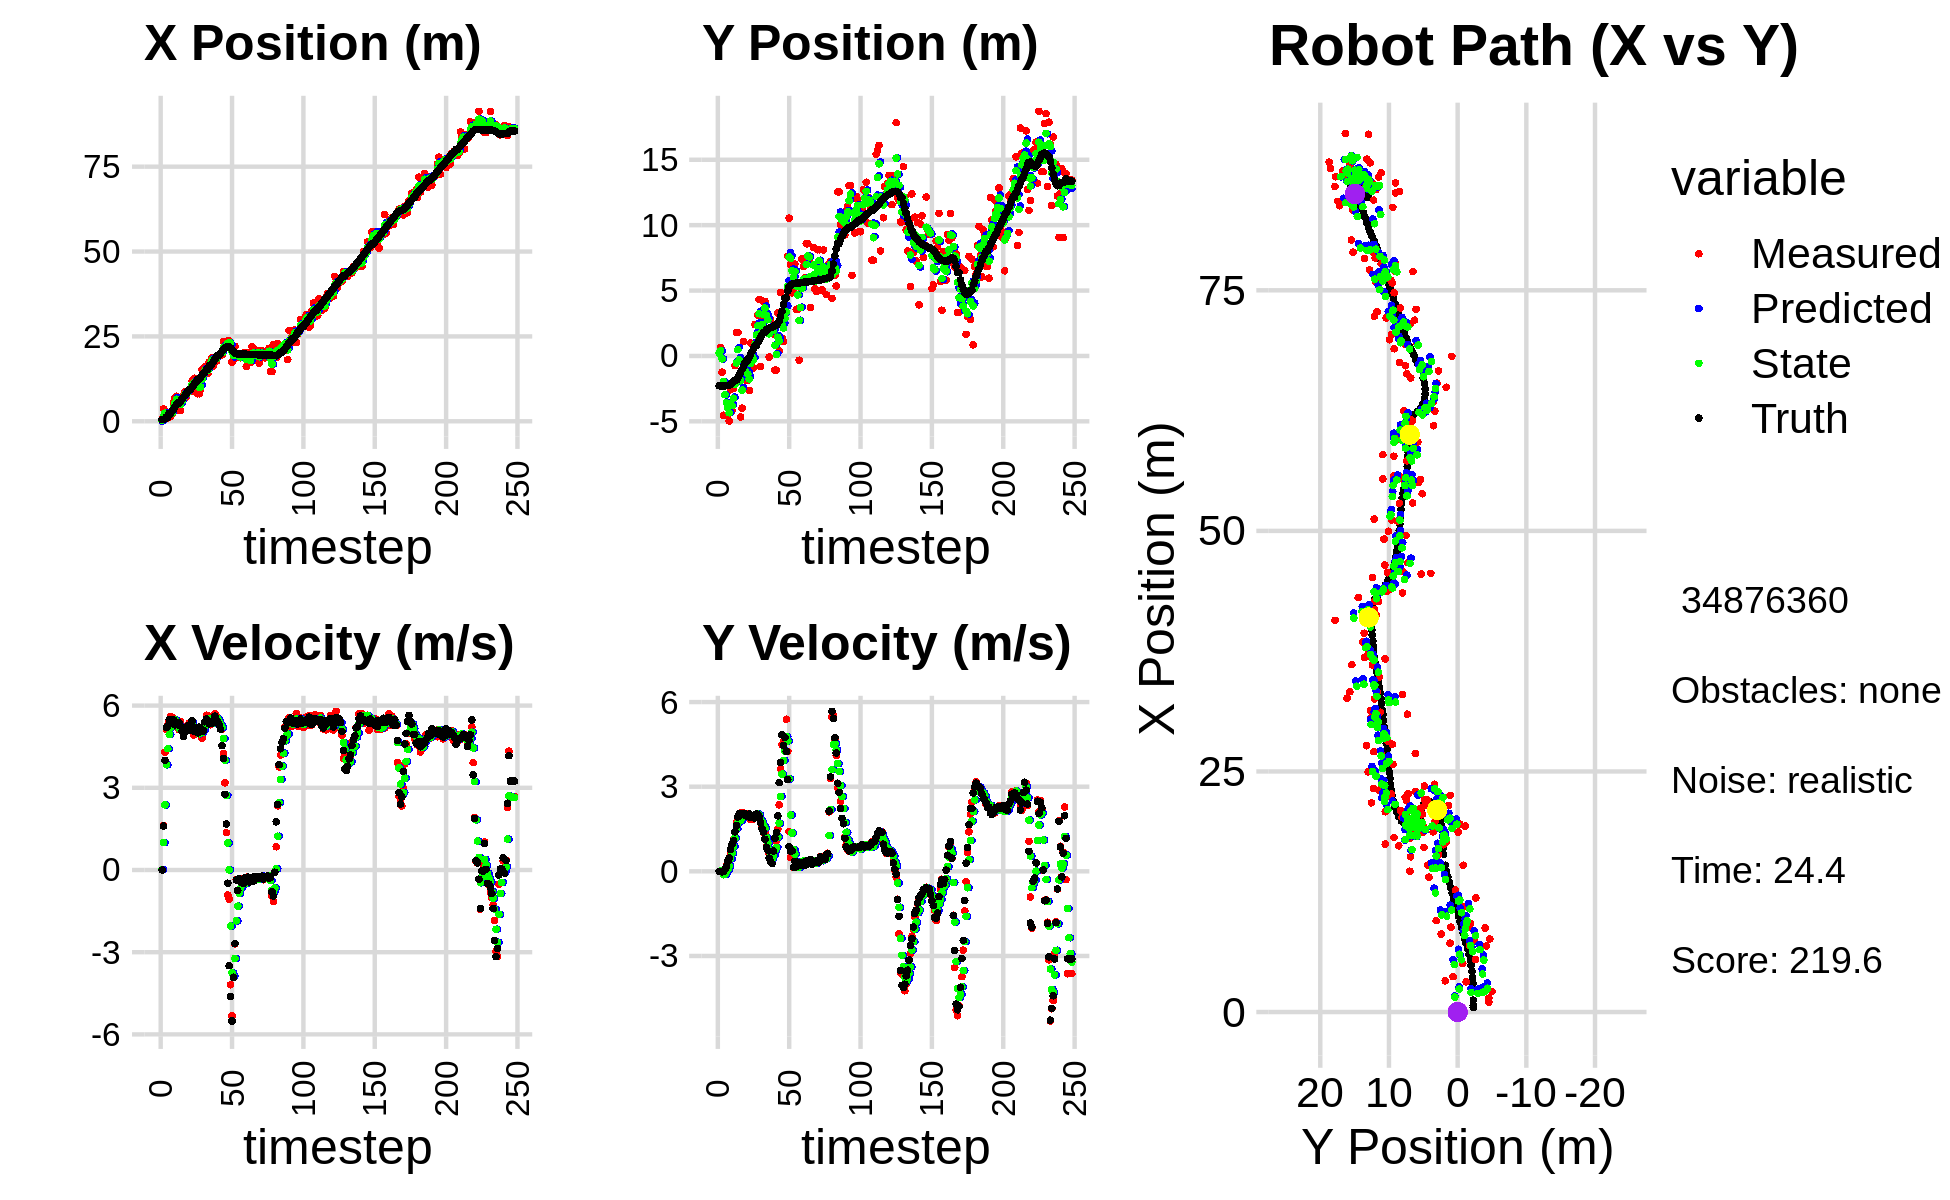

Values plotted in this chart, from the file beside it:
2.174535542913824948e-01, 3.202397814907685381e-01, 0.000000000000000000e+00, -0.000000000000000000e+00, 0.000000000000000000e+00, 0.000000000000000000e+00, 0.000000000000000000e+00, 0.000000000000000000e+00, 6.914380610767900670e-02, 1.858575491168248661e-01, 0.000000000000000000e+00, 0.000000000000000000e+00, 4.593973161601291322e-01, -2.279316902210581031e+00, 0.000000000000000000e+00, 0.000000000000000000e+00, 0.000000000000000000e+00, 1.537790085421875119e-04
6.529751275892210494e-01, 2.638008583729687384e-01, 0.000000000000000000e+00, -0.000000000000000000e+00, 6.914380610767900670e-02, 1.858575491168248661e-01, 0.000000000000000000e+00, 0.000000000000000000e+00, 3.025679195716510783e-01, 2.076286508624652360e-01, 1.664883727487564968e-02, 2.392294519531064974e-03, 4.593973161601291322e-01, -2.279316902210581031e+00, 0.000000000000000000e+00, 0.000000000000000000e+00, 0.000000000000000000e+00, 7.706601172685623169e-05
3.677362918967356009e+00, 6.569268254560668430e-01, 1.623000007167896497e+00, -2.455909879405027466e-04, 3.042328032991386544e-01, 2.078678803144183296e-01, 1.664883727487564968e-02, 2.392294519531064974e-03, 1.560931918377772121e+00, 3.988752623960721833e-01, 1.001154141925414631e+00, 1.205041408552241962e-02, 4.739809035278703120e-01, -2.279318615499978495e+00, 1.600000000000000089e+00, -1.000000000000000021e-03, 1.600000023841857910e+00, 1.513191527919843793e-04
3.143233060790468603e+00, -1.239520583365378403e+00, 4.297955209507338559e+00, -1.959091107256587250e-02, 1.661047332570313673e+00, 4.000803038046244486e-01, 1.001154141925414631e+00, 1.205041408552241962e-02, 2.391365396470793048e+00, -2.200150275664101152e-01, 2.376082713412169145e+00, -3.538983111700323703e-02, 7.097291953131790176e-01, -2.279885205738661380e+00, 4.000000000000000000e+00, -1.799999999999999864e-02, 4.000000000000000000e+00, 4.558161832392215729e-03
1.011430427599253612e+00, -4.538237435765734240e+00, 5.132985577464256544e+00, 1.212452797148748027e-02, 2.628973667812009918e+00, -2.235540106781104264e-01, 2.376082713412169145e+00, -3.538983111700323703e-02, 2.034832949126753388e+00, -1.951466450896086613e+00, 3.840828293008001548e+00, -1.180321514090278828e-01, 1.231945992047124738e+00, -2.281396015127239885e+00, 5.200000000000000178e+00, -1.099999999999999936e-02, 5.199999809265136719e+00, -2.362076658755540848e-03
1.011430427599253612e+00, -4.538237435765734240e+00, 5.275985304421561217e+00, 1.246230491694023425e-02, 2.418915778427553676e+00, -1.963269666036989491e+00, 3.840828293008001548e+00, -1.180321514090278828e-01, 1.939300241320641938e+00, -2.965495892572626246e+00, 4.429159573234029423e+00, -1.138762142565949292e-01, 1.231945992047124738e+00, -2.281396015127239885e+00, 5.256000000000000227e+00, 7.000000000000000666e-02, 5.256000041961669922e+00, -2.362076658755540848e-03
1.437972546244889127e+00, -4.532511196864752456e+00, 5.443741937311723511e+00, 1.883693469086373251e-01, 2.382216198644044880e+00, -2.976883513998285657e+00, 4.429159573234029423e+00, -1.138762142565949292e-01, 2.035207292668709034e+00, -3.583266734574499068e+00, 4.946832283188927093e+00, -1.299005534781649818e-02, 2.366131782614971257e+00, -2.263499937424598762e+00, 5.491999999999999993e+00, 1.680000000000000104e-01, 5.494999885559082031e+00, -3.458911553025245667e-02
1.437972546244889127e+00, -4.532511196864752456e+00, 5.596650299310313770e+00, 1.936604221686757943e-01, 2.529890520987601921e+00, -3.584565740109280529e+00, 4.946832283188927093e+00, -1.299005534781649818e-02, 2.136310761236821509e+00, -3.952303360091051321e+00, 5.212792260573524850e+00, 5.937339976171415734e-02, 2.366131782614971257e+00, -2.263499937424598762e+00, 5.400999999999999801e+00, 3.499999999999999778e-01, 5.413000106811523438e+00, -3.458911553025245667e-02
2.141199767512648400e+00, -4.975944546524023515e+00, 5.572702768498530190e+00, 3.994391824256364187e-01, 2.657589987294174172e+00, -3.946366020114879802e+00, 5.212792260573524850e+00, 5.937339976171415734e-02, 2.466629003673783682e+00, -4.343068382157889040e+00, 5.388525886975548573e+00, 1.899330760755172653e-01, 2.988251686653393691e+00, -2.233027724174256434e+00, 5.408999999999999808e+00, 4.759999999999999787e-01, 5.429999828338623047e+00, -7.155544310808181763e-02
5.464633822488286441e+00, -2.584998788636722722e+00, 5.388820565213758407e+00, 6.674661427269160674e-01, 3.005481592371338717e+00, -4.324075074550337128e+00, 5.388525886975548573e+00, 1.899330760755172653e-01, 3.946085964268089885e+00, -3.628510313070140825e+00, 5.429828255702578765e+00, 4.437745006433015948e-01, 3.610936165041223500e+00, -2.175163062180178297e+00, 5.480999999999999872e+00, 7.700000000000000178e-01, 5.534999847412109375e+00, -1.232336238026618958e-01
6.877250195014523726e+00, -4.178112330154539755e+00, 5.413524124552357542e+00, 9.191515000085149767e-01, 4.489068789838348117e+00, -3.584132863005810687e+00, 5.429828255702578765e+00, 4.437745006433015948e-01, 5.396603405656272834e+00, -3.805722536871780193e+00, 5.484991672698884990e+00, 6.454859574379535614e-01, 4.234398841847514916e+00, -2.085496010528302246e+00, 5.298000000000000043e+00, 9.659999999999999698e-01, 5.386000156402587891e+00, -1.681841164827346802e-01
7.363298654732118642e+00, -2.476576166433900550e+00, 5.296519285148907130e+00, 1.112038399826666524e+00, 5.945102572926161066e+00, -3.741173941127984737e+00, 5.484991672698884990e+00, 6.454859574379535614e-01, 6.481021928123588793e+00, -3.231913495306254269e+00, 5.424934150586534720e+00, 8.842196048949867437e-01, 4.845875740631250927e+00, -1.972130494064427308e+00, 5.375000000000000000e+00, 1.084000000000000075e+00, 5.482999801635742188e+00, -2.069504857063293457e-01
5.027931064354646651e+00, -7.357782292338606034e-01, 5.334772953674137064e+00, 1.410149964370423836e+00, 7.023515343182242354e+00, -3.143491534816755362e+00, 5.424934150586534720e+00, 8.842196048949867437e-01, 6.262848414018680643e+00, -2.181816383226584222e+00, 5.326715248141351999e+00, 1.176352921789954431e+00, 5.357132911806369968e+00, -1.854162352448448736e+00, 5.299999999999999822e+00, 1.401999999999999913e+00, 5.482999801635742188e+00, -2.584212422370910645e-01
3.244664431047716402e+00, 1.796927106911740291e+00, 5.119570076583414675e+00, 1.730091364136610910e+00, 6.795519938832815576e+00, -2.064181091047588623e+00, 5.326715248141351999e+00, 1.176352921789954431e+00, 5.432691405498308868e+00, -5.302415560467776956e-01, 5.166941707583061927e+00, 1.512695597139956050e+00, 5.357132911806369968e+00, -1.854162352448448736e+00, 5.368000000000000327e+00, 1.620000000000000107e+00, 5.606999874114990234e+00, -3.258879780769348145e-01
3.244664431047716402e+00, 1.796927106911740291e+00, 5.412306436452852587e+00, 1.829017766276396229e+00, 5.949385576256615238e+00, -3.789719963327821128e-01, 5.166941707583061927e+00, 1.512695597139956050e+00, 4.925115349884585214e+00, 4.858738493687150273e-01, 5.223469641095882743e+00, 1.704634595591185908e+00, 5.968058586217670936e+00, -1.673668490683239973e+00, 5.246000000000000441e+00, 1.927999999999999936e+00, 5.589000225067138672e+00, -3.258879780769348145e-01
6.918120801474841208e+00, -1.748115497151034425e+00, 5.089423530616303815e+00, 1.990978350910613148e+00, 5.447462313994173577e+00, 6.563373089278335959e-01, 5.223469641095882743e+00, 1.704634595591185908e+00, 6.005036289645983238e+00, -2.831818097753796559e-01, 5.189515402427829827e+00, 1.780135619108137668e+00, 6.572445869959037346e+00, -1.454945550975218937e+00, 5.062000000000000277e+00, 2.049999999999999822e+00, 5.460999965667724609e+00, -3.728965222835540771e-01
7.584086537425919872e+00, -4.676289485530270795e+00, 4.956973791383750161e+00, 2.039120463045047238e+00, 6.523987829888766576e+00, -1.051682478645658836e-01, 5.189515402427829827e+00, 1.780135619108137668e+00, 6.922637501217583811e+00, -1.898553822274491987e+00, 5.098199387061050025e+00, 1.794524182297634551e+00, 7.150582313951971969e+00, -1.222483562424542036e+00, 4.868000000000000327e+00, 1.999000000000000110e+00, 5.263000011444091797e+00, -3.902643620967864990e-01
8.732728481613216687e+00, -3.994850921112851783e+00, 5.113970367099638814e+00, 2.093796393488868368e+00, 7.432457439923688902e+00, -1.719101404044728554e+00, 5.098199387061050025e+00, 1.794524182297634551e+00, 7.929250441811070971e+00, -2.607629939378512063e+00, 5.130847480960189166e+00, 1.878727230425786043e+00, 7.615607262255658760e+00, -1.031482266301332773e+00, 5.049999999999999822e+00, 2.055000000000000160e+00, 5.452000141143798828e+00, -3.886063992977142334e-01
7.162898778826590984e+00, 1.101631833114079750e+00, 5.243690537107216443e+00, 2.060500806548702712e+00, 8.442335189907089088e+00, -2.419757216335933325e+00, 5.130847480960189166e+00, 1.878727230425786043e+00, 7.957660878427557982e+00, -1.028612690207203251e+00, 5.156305485384023335e+00, 2.039919756812608842e+00, 8.199622154779689254e+00, -7.964848747174213539e-01, 5.158000000000000362e+00, 2.020999999999999908e+00, 5.539999961853027344e+00, -3.744128346443176270e-01
8.831772443207510648e+00, -1.557872222888131652e+00, 5.139980617093198312e+00, 1.990664256241401198e+00, 8.473291426965960937e+00, -8.246207145259423221e-01, 5.156305485384023335e+00, 2.039919756812608842e+00, 8.609637288348142903e+00, -1.114576583489439221e+00, 5.155791270613018895e+00, 2.001226950962033957e+00, 8.798188210032973799e+00, -5.627334586136163441e-01, 5.261999999999999567e+00, 2.032999999999999918e+00, 5.640999794006347656e+00, -3.695018887519836426e-01
9.191300228417999207e+00, -1.872786329692214480e+00, 5.361788023517275015e+00, 2.049103843953080872e+00, 9.125216415409445503e+00, -9.144538883932358253e-01, 5.155791270613018895e+00, 2.001226950962033957e+00, 9.154964215189062671e+00, -1.290590971630136030e+00, 5.260367839578391269e+00, 2.001358297621899762e+00, 9.393576622335435999e+00, -3.335665927175752166e-01, 5.100999999999999979e+00, 1.955999999999999961e+00, 5.462999820709228516e+00, -3.650400936603546143e-01
9.191300228417999207e+00, -1.872786329692214480e+00, 5.284257213626982974e+00, 2.019474048841043867e+00, 9.681000999146901265e+00, -1.090455141867946010e+00, 5.260367839578391269e+00, 2.001358297621899762e+00, 9.494815270301485199e+00, -1.398040386039397509e+00, 5.261704579567793694e+00, 1.992000123740776507e+00, 9.393576622335435999e+00, -3.335665927175752166e-01, 5.278999999999999915e+00, 1.999000000000000110e+00, 5.644999980926513672e+00, -3.650400936603546143e-01
1.186102771817331636e+01, -2.645198868535676429e+00, 5.454588566326677324e+00, 2.046885942409606862e+00, 1.002098572825826395e+01, -1.198840373665319925e+00, 5.261704579567793694e+00, 1.992000123740776507e+00, 1.072619087579905184e+01, -1.766960164607498607e+00, 5.401436939041582619e+00, 1.984352743537302954e+00, 9.993597984316586746e+00, -1.055982581608000681e-01, 5.445999999999999730e+00, 2.033999999999999808e+00, 5.814000129699707031e+00, -3.589981198310852051e-01
8.812949180637687618e+00, 9.831925162093656523e-01, 4.929172733058801548e+00, 1.841711446149710829e+00, 1.126633456970320957e+01, -1.568524890253768289e+00, 5.401436939041582619e+00, 1.984352743537302954e+00, 1.031759632524279091e+01, -5.673830090691494021e-01, 5.127635046676979336e+00, 1.977129614463573715e+00, 1.061321163218227426e+01, 1.261765486464741792e-01, 5.076999999999999957e+00, 1.903000000000000025e+00, 5.421999931335449219e+00, -3.575734198093414307e-01
1.266979587090873061e+01, 3.122181980580711058e-01, 5.103193245442962045e+00, 1.935764628885612959e+00, 1.083035982991048840e+01, -3.696700476227919863e-01, 5.127635046676979336e+00, 1.977129614463573715e+00, 1.153048212536997141e+01, -1.022194974568401138e-01, 5.158789255089352821e+00, 1.973734787900723431e+00, 1.119819355021268059e+01, 3.463048463334836846e-01, 5.193999999999999950e+00, 1.965000000000000080e+00, 5.552999973297119141e+00, -3.625563383102416992e-01
1.097180593040249086e+01, -9.139734971700149702e-01, 4.969320098617439285e+00, 1.857116295806373607e+00, 1.204636105087890741e+01, 9.515398133323224594e-02, 5.158789255089352821e+00, 1.973734787900723431e+00, 1.163141657298822906e+01, -3.051279841410713400e-01, 5.046472110837511238e+00, 1.898406725403305684e+00, 1.178812313131158263e+01, 5.681945815086271168e-01, 5.078999999999999737e+00, 1.899000000000000021e+00, 5.422999858856201172e+00, -3.576448261737823486e-01
8.104293346333905745e+00, 2.405484034235494395e+00, 5.131061612717483733e+00, 1.958129683604793003e+00, 1.213606378407198072e+01, -1.152873116007407661e-01, 5.046472110837511238e+00, 1.898406725403305684e+00, 1.060206875391487813e+01, 8.787693526432224234e-01, 4.994293826704709005e+00, 1.981939008132533431e+00, 1.236547374765209462e+01, 7.854005820305797192e-01, 5.006999999999999673e+00, 1.891999999999999904e+00, 5.353000164031982422e+00, -3.645642101764678955e-01
8.104293346333905745e+00, 2.405484034235494395e+00, 5.079675970095006932e+00, 1.938519754953616836e+00, 1.110149813658534867e+01, 1.076963253456475700e+00, 4.994293826704709005e+00, 1.981939008132533431e+00, 9.960636348949497787e+00, 1.598973151569060391e+00, 4.972061847653392874e+00, 1.992118267743032689e+00, 1.236547374765209462e+01, 7.854005820305797192e-01, 5.211000000000000298e+00, 2.036000000000000032e+00, 5.594999790191650391e+00, -3.645642101764678955e-01
9.501131058266031104e+00, 3.119713259961333307e+00, 5.104208353291954658e+00, 2.010784363342415837e+00, 1.045784253371483707e+01, 1.798184978343363660e+00, 4.972061847653392874e+00, 1.992118267743032689e+00, 1.009646259893979625e+01, 2.319006018018422655e+00, 5.015030658904118255e+00, 2.030196341407155547e+00, 1.295608043706040036e+01, 1.014332009095153753e+00, 5.144000000000000128e+00, 2.021999999999999797e+00, 5.526999950408935547e+00, -3.752768635749816895e-01
1.526037275827019535e+01, 4.319628907297960119e+00, 4.811726907087312988e+00, 1.869098719332372038e+00, 1.059796566483020896e+01, 2.522025652159138431e+00, 5.015030658904118255e+00, 2.030196341407155547e+00, 1.237070002595103446e+01, 3.225770860071952573e+00, 5.016578487103350525e+00, 1.997723834658718278e+00, 1.354601383198797571e+01, 1.246595098204634988e+00, 5.051999999999999602e+00, 1.935999999999999943e+00, 5.410999774932861328e+00, -3.705070018768310547e-01
1.524923062390307571e+01, -8.155866138383168762e-01, 5.068698601683553129e+00, 1.806503788228158269e+00, 1.287235787466137005e+01, 3.425543243537824356e+00, 5.016578487103350525e+00, 1.997723834658718278e+00, 1.377927340934975042e+01, 1.750783084547711255e+00, 5.096776532615437283e+00, 1.816186245237985331e+00, 1.402978610998981246e+01, 1.428908301204709685e+00, 5.099999999999999645e+00, 1.729999999999999982e+00, 5.385000228881835938e+00, -3.423683941364288330e-01
1.612488067215328869e+01, 3.047320796753255845e+00, 5.363648684477714923e+00, 1.609742750064510730e+00, 1.428895106261129477e+01, 1.932401709071509766e+00, 5.096776532615437283e+00, 1.816186245237985331e+00, 1.499600217523105883e+01, 2.366197779465878615e+00, 5.263709100506575034e+00, 1.747911123308001580e+00, 1.462477779424323465e+01, 1.627429199907380220e+00, 5.410999999999999588e+00, 1.514000000000000012e+00, 5.618999958038330078e+00, -2.915676534175872803e-01
1.401420903207720059e+01, 4.177296592181159340e+00, 5.648391595482054051e+00, 1.381990611242218669e+00, 1.552237308528171589e+01, 2.540988891796678750e+00, 5.263709100506575034e+00, 1.747911123308001580e+00, 1.495693959398137629e+01, 3.176062417025328433e+00, 5.417907546975621713e+00, 1.619269906876573462e+00, 1.525127315540186324e+01, 1.799867583837179597e+00, 5.509999999999999787e+00, 1.391999999999999904e+00, 5.683000087738037109e+00, -2.399557083845138550e-01
1.401420903207720059e+01, 4.177296592181159340e+00, 5.644506019908900107e+00, 1.381039928402582495e+00, 1.549873034867893828e+01, 3.337989407712985912e+00, 5.417907546975621713e+00, 1.619269906876573462e+00, 1.493852711867928562e+01, 3.662462462221095283e+00, 5.494810877612234634e+00, 1.530449661111807247e+00, 1.525127315540186324e+01, 1.799867583837179597e+00, 5.429999999999999716e+00, 1.133999999999999897e+00, 5.546999931335449219e+00, -2.399557083845138550e-01
1.739180827143038499e+01, 2.072892134961858090e+00, 5.434431361149372641e+00, 8.723381446282153506e-01, 1.548800820644050980e+01, 3.815507428332276074e+00, 5.494810877612234634e+00, 1.530449661111807247e+00, 1.621204413080450024e+01, 3.112769438259927135e+00, 5.508514028700980170e+00, 1.193987246000638436e+00, 1.638893413535146593e+01, 2.036562396187331370e+00, 5.333000000000000185e+00, 8.569999999999999840e-01, 5.401000022888183594e+00, -1.591628193855285645e-01
1.739180827143038499e+01, 2.072892134961858090e+00, 5.301137492566073917e+00, 8.509417338019535926e-01, 1.676289553367459817e+01, 3.232168162859990979e+00, 5.508514028700980170e+00, 1.193987246000638436e+00, 1.699735859234446167e+01, 2.767059228082393130e+00, 5.422395026889201830e+00, 1.012975650147334594e+00, 1.638893413535146593e+01, 2.036562396187331370e+00, 5.418999999999999595e+00, 7.449999999999999956e-01, 5.469999790191650391e+00, -1.591628193855285645e-01
1.869870519645501261e+01, -8.575205726992833621e-02, 5.403849069328684251e+00, 6.084911131757543279e-01, 1.753959809503338363e+01, 2.868356793097126545e+00, 5.422395026889201830e+00, 1.012975650147334594e+00, 1.798087843110565842e+01, 1.694985637469080375e+00, 5.439558885481916128e+00, 7.639425864297897384e-01, 1.700948810640466391e+01, 2.124124957793865676e+00, 5.355000000000000426e+00, 4.680000000000000271e-01, 5.375000000000000000e+00, -1.121309474110603333e-01
1.632696783536968965e+01, 2.786536229655593999e+00, 5.373486878332673911e+00, 3.362928468764132539e-01, 1.852483431965384852e+01, 1.771379896112059260e+00, 5.439558885481916128e+00, 7.639425864297897384e-01, 1.768514719294581283e+01, 2.160319960376974713e+00, 5.360220662377681577e+00, 5.934756176237009351e-01, 1.762465000165731155e+01, 2.180399847686125270e+00, 5.415000000000000036e+00, 3.390000000000000235e-01, 5.426000118255615234e+00, -6.250221282243728638e-02
1.840332269706897605e+01, 1.872113598328496664e+00, 5.697987276625004149e+00, 2.827810547148748022e-01, 1.822116925918358277e+01, 2.219667522139344928e+00, 5.360220662377681577e+00, 5.934756176237009351e-01, 1.829885208929741935e+01, 2.074988825045603225e+00, 5.529226822688300125e+00, 4.452893943741178528e-01, 1.825452709211090507e+01, 2.211961700053070690e+00, 5.615000000000000213e+00, 2.760000000000000231e-01, 5.622000217437744141e+00, -4.958755150437355042e-02
1.766305077093432985e+01, 1.689078283962127669e+00, 5.411142476379488642e+00, 7.212623018976856981e-01, 1.885177477156624803e+01, 2.119517764483015210e+00, 5.529226822688300125e+00, 4.452893943741178528e-01, 1.839554446527090192e+01, 1.956987183947244358e+00, 5.446529622999694453e+00, 5.603353402429143149e-01, 1.889127445279480355e+01, 2.263254595418086712e+00, 5.391000000000000014e+00, 7.159999999999999698e-01, 5.438000202178955078e+00, -1.325109750032424927e-01
1.933031459915509487e+01, -1.086008357449828710e+00, 5.572240079486545206e+00, 1.121604506956750180e+00, 1.894019742757087243e+01, 2.013020717971535589e+00, 5.446529622999694453e+00, 5.603353402429143149e-01, 1.909196621643786784e+01, 8.069246588440812662e-01, 5.516608006691327226e+00, 7.444368797826279582e-01, 1.940862560269610171e+01, 2.346242858084687466e+00, 5.408000000000000362e+00, 1.169999999999999929e+00, 5.532999992370605469e+00, -1.986301690340042114e-01
1.933031459915509487e+01, -1.086008357449828710e+00, 5.316371759930859753e+00, 1.070102228464192784e+00, 1.964362701710700065e+01, 8.813683468223441064e-01, 5.516608006691327226e+00, 7.444368797826279582e-01, 1.951908116169131802e+01, 1.149222083317389398e-01, 5.413213402794982976e+00, 8.474623081175497452e-01, 1.940862560269610171e+01, 2.346242858084687466e+00, 5.285000000000000142e+00, 1.372999999999999998e+00, 5.460999965667724609e+00, -1.986301690340042114e-01
1.984332715001255565e+01, 3.286033404634791655e+00, 5.209702324069085400e+00, 1.505964529377615602e+00, 2.006040250197081676e+01, 1.996684391434939143e-01, 5.413213402794982976e+00, 8.474623081175497452e-01, 1.997265714871827313e+01, 1.431516714282488723e+00, 5.309182971084505098e+00, 1.214242132712876510e+00, 2.002130794567149152e+01, 2.491969538532686101e+00, 5.139000000000000234e+00, 1.969000000000000083e+00, 5.502999782562255859e+00, -2.813986241817474365e-01
1.956372773677544430e+01, 3.949377072137937317e-01, 5.134128546884401345e+00, 2.356252736952995530e+00, 2.050357544582672276e+01, 1.552940927553776440e+00, 5.309182971084505098e+00, 1.214242132712876510e+00, 2.014082362385164515e+01, 1.125757180757759990e+00, 5.204175805188114623e+00, 1.704295771887159638e+00, 2.061768817967316281e+01, 2.697426748886584402e+00, 4.535999999999999588e+00, 3.144000000000000128e+00, 5.519000053405761719e+00, -4.302628338336944580e-01
2.347635221532963357e+01, 4.846898270487248084e+00, 4.247043004592247151e+00, 3.631579231324909784e+00, 2.066124120437045519e+01, 1.296186757946475865e+00, 5.204175805188114623e+00, 1.704295771887159638e+00, 2.171057639626387470e+01, 2.742844893744035950e+00, 4.801145048394711345e+00, 2.654802177369937510e+00, 2.116179180209796939e+01, 3.022653056580933750e+00, 4.073999999999999844e+00, 3.854000000000000092e+00, 5.606999874114990234e+00, -7.074382901191711426e-01
2.147489348430202583e+01, 1.365290833971785078e+00, 3.180647787327652409e+00, 4.493162128497282026e+00, 2.219069090110334486e+01, 3.008325111481029879e+00, 4.801145048394711345e+00, 2.654802177369937510e+00, 2.187677122968239019e+01, 2.407709037831919918e+00, 4.002727733223201412e+00, 3.448628377853901306e+00, 2.153192615544264754e+01, 3.409059000564969910e+00, 2.761000000000000121e+00, 4.833999999999999631e+00, 5.566999912261962891e+00, -9.547971487045288086e-01
2.251211142585904312e+01, 1.094388677025458056e+00, 1.362330559534006280e+00, 4.604699760700581734e+00, 2.227704400300471121e+01, 2.752571875617309871e+00, 4.002727733223201412e+00, 3.448628377853901306e+00, 2.230133327061931681e+01, 2.128796986932526725e+00, 2.723202750051744836e+00, 3.933816159319510231e+00, 2.182428836817861040e+01, 3.948494387769553970e+00, 1.675000000000000044e+00, 4.463000000000000078e+00, 4.767000198364257812e+00, -1.283145189285278320e+00
2.366235005882438713e+01, 3.373325301455190495e+00, -9.134655833048404006e-01, 4.630764369683127768e+00, 2.257365354562449156e+01, 2.522178602864477703e+00, 2.723202750051744836e+00, 3.933816159319510231e+00, 2.289678122023311957e+01, 2.874880309138188927e+00, 9.893517192598997312e-01, 4.267830685371972521e+00, 2.186702537552037029e+01, 4.413939906209440878e+00, -4.829999999999999849e-01, 4.741999999999999993e+00, 4.767000198364257812e+00, -1.765556097030639648e+00
2.366235005882438713e+01, 3.373325301455190495e+00, -1.063452012466815644e+00, 5.391112460288192132e+00, 2.299571639215911034e+01, 3.301663377675386091e+00, 9.893517192598997312e-01, 4.267830685371972521e+00, 2.319894506050176375e+01, 3.358187334200562812e+00, 5.893435702974847423e-03, 4.777003759768196467e+00, 2.186702537552037029e+01, 4.413939906209440878e+00, -3.491999999999999993e+00, 4.253000000000000114e+00, 5.502999782562255859e+00, -1.765556097030639648e+00
2.231070995324902384e+01, 7.626587582342190252e+00, -4.189695381874384061e+00, 4.254326730566347692e+00, 2.319953440407206102e+01, 3.835887710177382282e+00, 5.893435702974847423e-03, 4.777003759768196467e+00, 2.275482519433963802e+01, 5.315301140153072090e+00, -2.042453260474252019e+00, 4.625855085001692402e+00, 2.160131740596451522e+01, 4.967120600162668431e+00, -4.623000000000000220e+00, 3.255999999999999783e+00, 5.655000209808349609e+00, -2.348540544509887695e+00
1.744970846167684542e+01, 1.053368516075378736e+01, -5.326299223659595405e+00, 1.406988147301831749e+00, 2.255057986829221406e+01, 5.777886648653240975e+00, -2.042453260474252019e+00, 4.625855085001692402e+00, 2.052483831091080546e+01, 7.569361889506758700e+00, -3.752337008414063035e+00, 3.278054946011702775e+00, 2.106201839492405625e+01, 5.311432791286834210e+00, -5.511999999999999567e+00, 8.780000000000000027e-01, 5.581999778747558594e+00, -2.883333206176757812e+00
1.805103802680436331e+01, 6.984208775950234482e+00, -3.899660839564394355e+00, 4.873867674440249265e-01, 2.014960461006939951e+01, 7.897167384107929067e+00, -3.752337008414063035e+00, 3.278054946011702775e+00, 1.934588395177414455e+01, 7.467364740814609547e+00, -3.869697442460470871e+00, 1.996586483309646720e+00, 2.053615284018836107e+01, 5.404208136819447006e+00, -3.916999999999999815e+00, 7.129999999999999671e-01, 3.982000112533569336e+00, -3.017255544662475586e+00
2.205395388623169595e+01, 4.829336417501731482e+00, -2.694894031343825880e+00, 7.261036718760424113e-01, 1.895891420752809609e+01, 7.667023389145573908e+00, -3.869697442460470871e+00, 1.996586483309646720e+00, 2.016782610740887094e+01, 6.517669723642138813e+00, -3.229990508569023255e+00, 1.358855402347873609e+00, 2.006945323955643445e+01, 5.482504320958208055e+00, -2.685999999999999943e+00, 7.249999999999999778e-01, 2.782000064849853516e+00, -2.878405809402465820e+00
1.878302299986460966e+01, 5.134146643360379514e+00, -3.417575902953743361e-01, 1.417806510215482430e-01, 1.984482705655196710e+01, 6.653555263876926418e+00, -3.229990508569023255e+00, 1.358855402347873609e+00, 1.951275456053623003e+01, 6.024618564387348663e+00, -1.855591949935001317e+00, 7.748271405311645266e-01, 1.989290714270697435e+01, 5.539158298128109337e+00, -3.619999999999999885e-01, 1.499999999999999944e-01, 3.919999897480010986e-01, -2.748344182968139648e+00
1.980014163626112023e+01, 7.026107979881714982e+00, -7.754564047121109693e-01, 3.648511380669962056e-01, 1.932719536554272821e+01, 6.102101278440464682e+00, -1.855591949935001317e+00, 7.748271405311645266e-01, 1.953433269999810307e+01, 6.455596637430607743e+00, -1.320398467208257820e+00, 6.103016444606825797e-01, 1.986032772095237675e+01, 5.553502989596704964e+00, -7.520000000000000018e-01, 3.539999999999999813e-01, 8.320000171661376953e-01, -2.701823472976684570e+00
1.872065770623983028e+01, 3.571711850576951619e+00, -3.119627938581966409e-01, 1.630435951069985068e-01, 1.940229285327727737e+01, 6.516626801876675756e+00, -1.320398467208257820e+00, 6.103016444606825797e-01, 1.916780663013379638e+01, 5.345797782926221764e+00, -8.472242827588727376e-01, 3.421473752414079805e-01, 1.983106517842746186e+01, 5.567726565480366041e+00, -3.160000000000000031e-01, 1.610000000000000042e-01, 3.549999892711639404e-01, -2.659999132156372070e+00
1.872065770623983028e+01, 3.571711850576951619e+00, -4.369251659903202745e-01, 2.283536731247676199e-01, 1.908308420185790766e+01, 5.380012520450362601e+00, -8.472242827588727376e-01, 3.421473752414079805e-01, 1.895515092087990539e+01, 4.665127909917814897e+00, -6.560227153318202165e-01, 2.501671951703029473e-01, 1.983106517842746186e+01, 5.567726565480366041e+00, -4.420000000000000040e-01, 2.449999999999999956e-01, 5.049999952316284180e-01, -2.659999132156372070e+00
1.953642982289875363e+01, -3.286695949431939767e-01, -4.589583725994136332e-01, 2.630554990351000599e-01, 1.888954864934672173e+01, 4.690144629434844781e+00, -6.560227153318202165e-01, 2.501671951703029473e-01, 1.914109521205686448e+01, 2.714315268553084692e+00, -5.463567026147397865e-01, 1.434155099222010343e-01, 1.980792713156457197e+01, 5.580331278281130736e+00, -4.279999999999999916e-01, 2.620000000000000107e-01, 5.009999871253967285e-01, -2.621144056320190430e+00
1.972178337766433742e+01, 5.205007506076592350e+00, -5.217314365204051008e-01, 3.293710493352063340e-01, 1.908645954179539217e+01, 2.728656819545304923e+00, -5.463567026147397865e-01, 1.434155099222010343e-01, 1.932924289040694887e+01, 3.708404104372259091e+00, -5.203013633713466923e-01, 2.829875210064874969e-01, 1.978046894071015416e+01, 5.596736384001887998e+00, -4.929999999999999938e-01, 3.170000000000000040e-01, 5.860000252723693848e-01, -2.578473091125488281e+00
2.025114023713928546e+01, 7.415720416144693239e+00, -2.987025833266652164e-01, 2.080210598313213810e-01, 1.927721275406981505e+01, 3.736702856472907897e+00, -5.203013633713466923e-01, 2.829875210064874969e-01, 1.965404158818807545e+01, 5.183423941634308640e+00, -3.915170338608742195e-01, 3.316360523100040925e-01, 1.974908542699890646e+01, 5.617345285948279532e+00, -2.939999999999999836e-01, 2.069999999999999896e-01, 3.589999973773956299e-01, -2.533276557922363281e+00
1.613072872199457208e+01, 6.850406361960893697e+00, -4.261668815960407697e-01, 3.184427650483023786e-01, 1.961488988480198969e+01, 5.216587546865309122e+00, -3.915170338608742195e-01, 3.316360523100040925e-01, 1.828594142522731758e+01, 5.859569943581648843e+00, -4.856153062083470306e-01, 3.623221972233264809e-01, 1.973140811983052956e+01, 5.630076361606265678e+00, -4.239999999999999880e-01, 3.220000000000000084e-01, 5.329999923706054688e-01, -2.499869585037231445e+00
... 188 more rows
